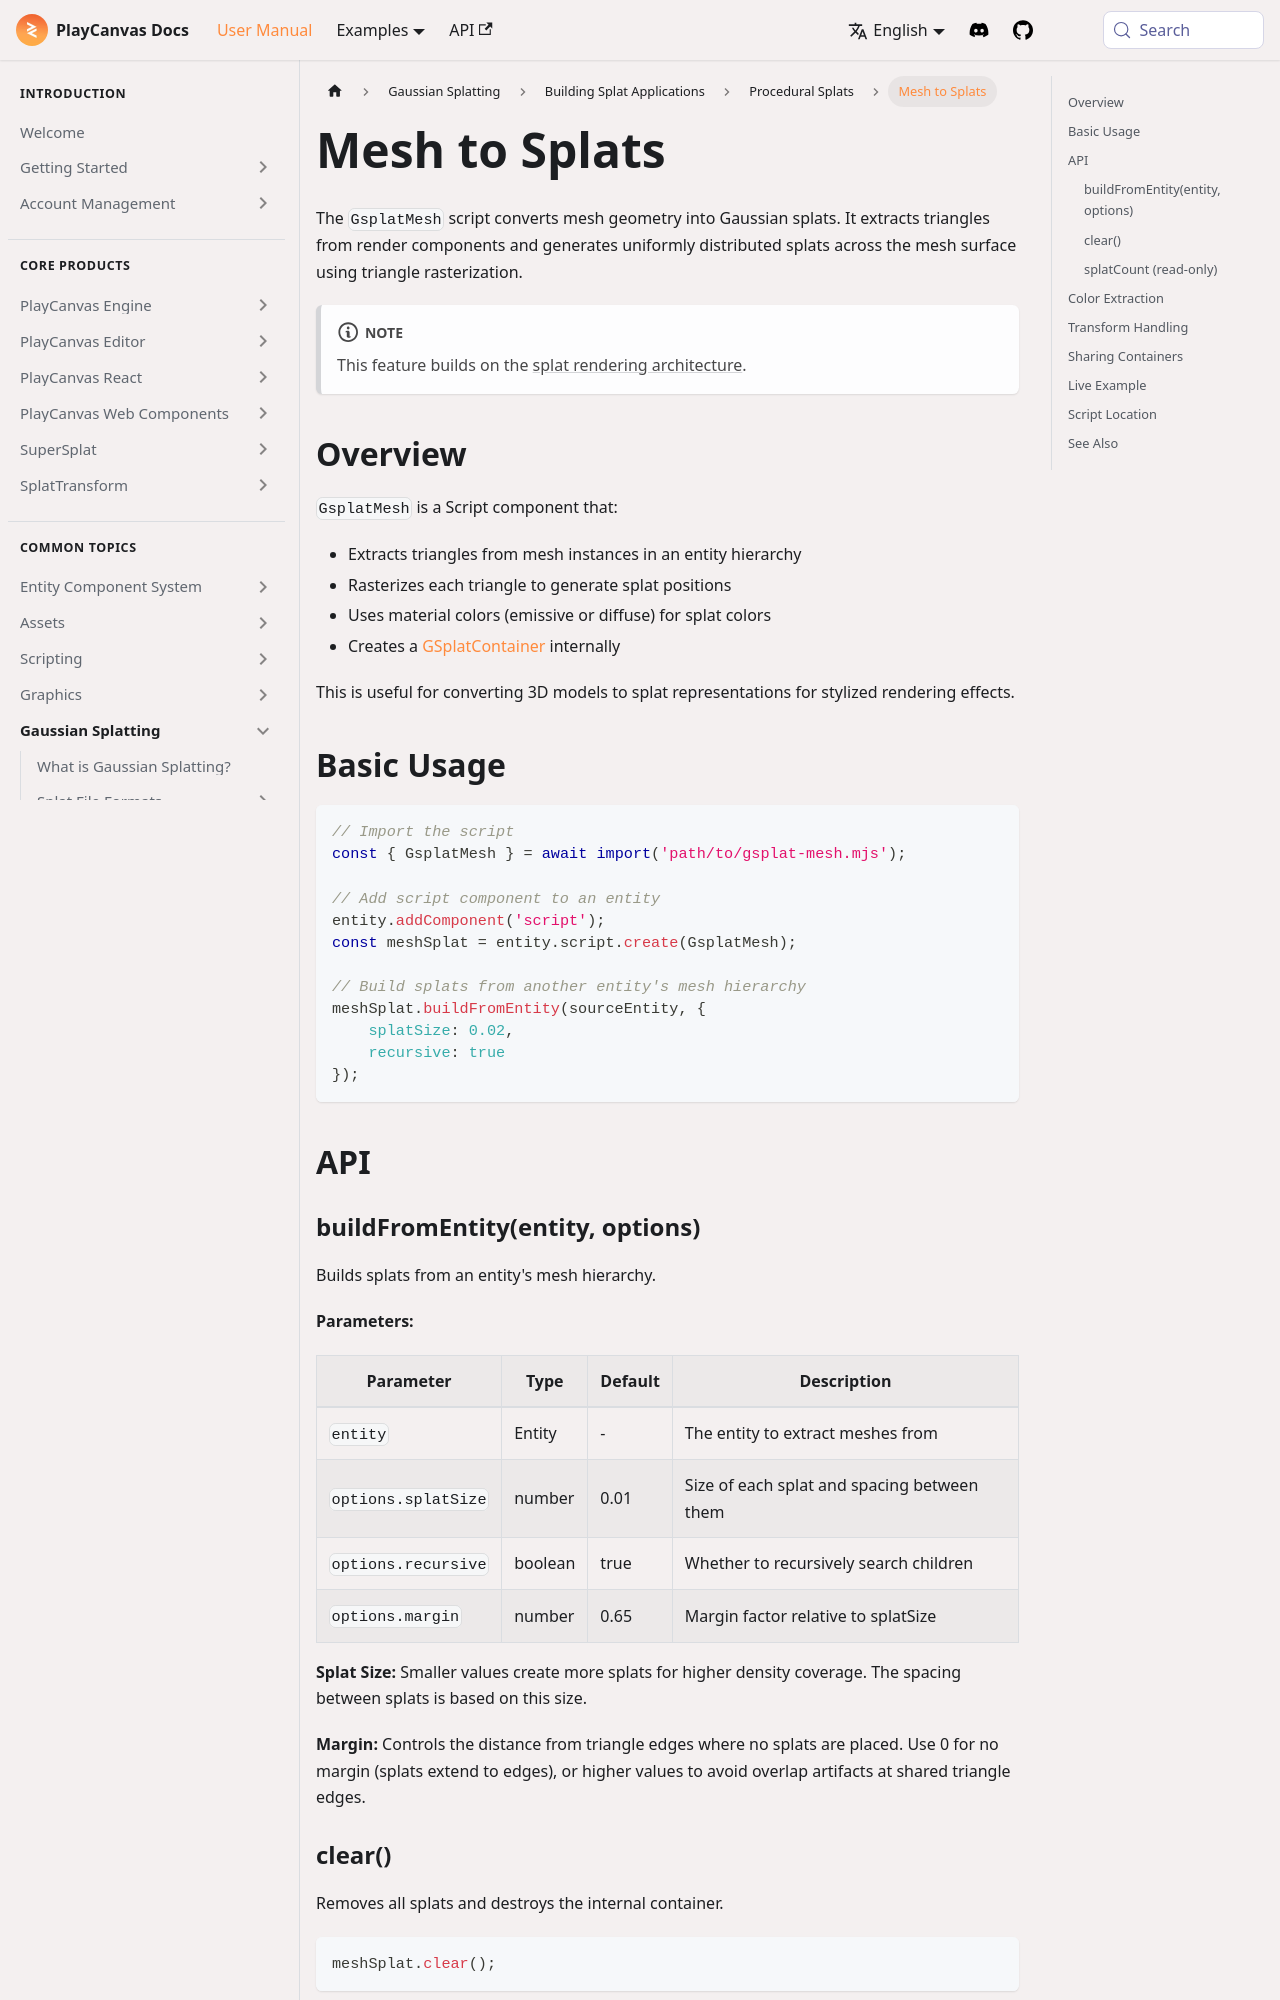

repository: playcanvas/developer-site · page: user-manual/gaussian-splatting/building/procedural-splats/mesh/index.html · generator: docusaurus

---
title: Mesh to Splats
description: "GsplatMesh script: rasterize mesh triangles into uniformly distributed splats using render-component geometry for stylized splat models."
---

The `GsplatMesh` script converts mesh geometry into Gaussian splats. It extracts triangles from render components and generates uniformly distributed splats across the mesh surface using triangle rasterization.

:::note

This feature builds on the [splat rendering architecture](/user-manual/gaussian-splatting/rendering-architecture).

:::

## Overview

`GsplatMesh` is a Script component that:

- Extracts triangles from mesh instances in an entity hierarchy
- Rasterizes each triangle to generate splat positions
- Uses material colors (emissive or diffuse) for splat colors
- Creates a [GSplatContainer](/user-manual/gaussian-splatting/building/procedural-splats/) internally

This is useful for converting 3D models to splat representations for stylized rendering effects.

## Basic Usage

```javascript
// Import the script
const { GsplatMesh } = await import('path/to/gsplat-mesh.mjs');

// Add script component to an entity
entity.addComponent('script');
const meshSplat = entity.script.create(GsplatMesh);

// Build splats from another entity's mesh hierarchy
meshSplat.buildFromEntity(sourceEntity, {
    splatSize: 0.02,
    recursive: true
});
```

## API
